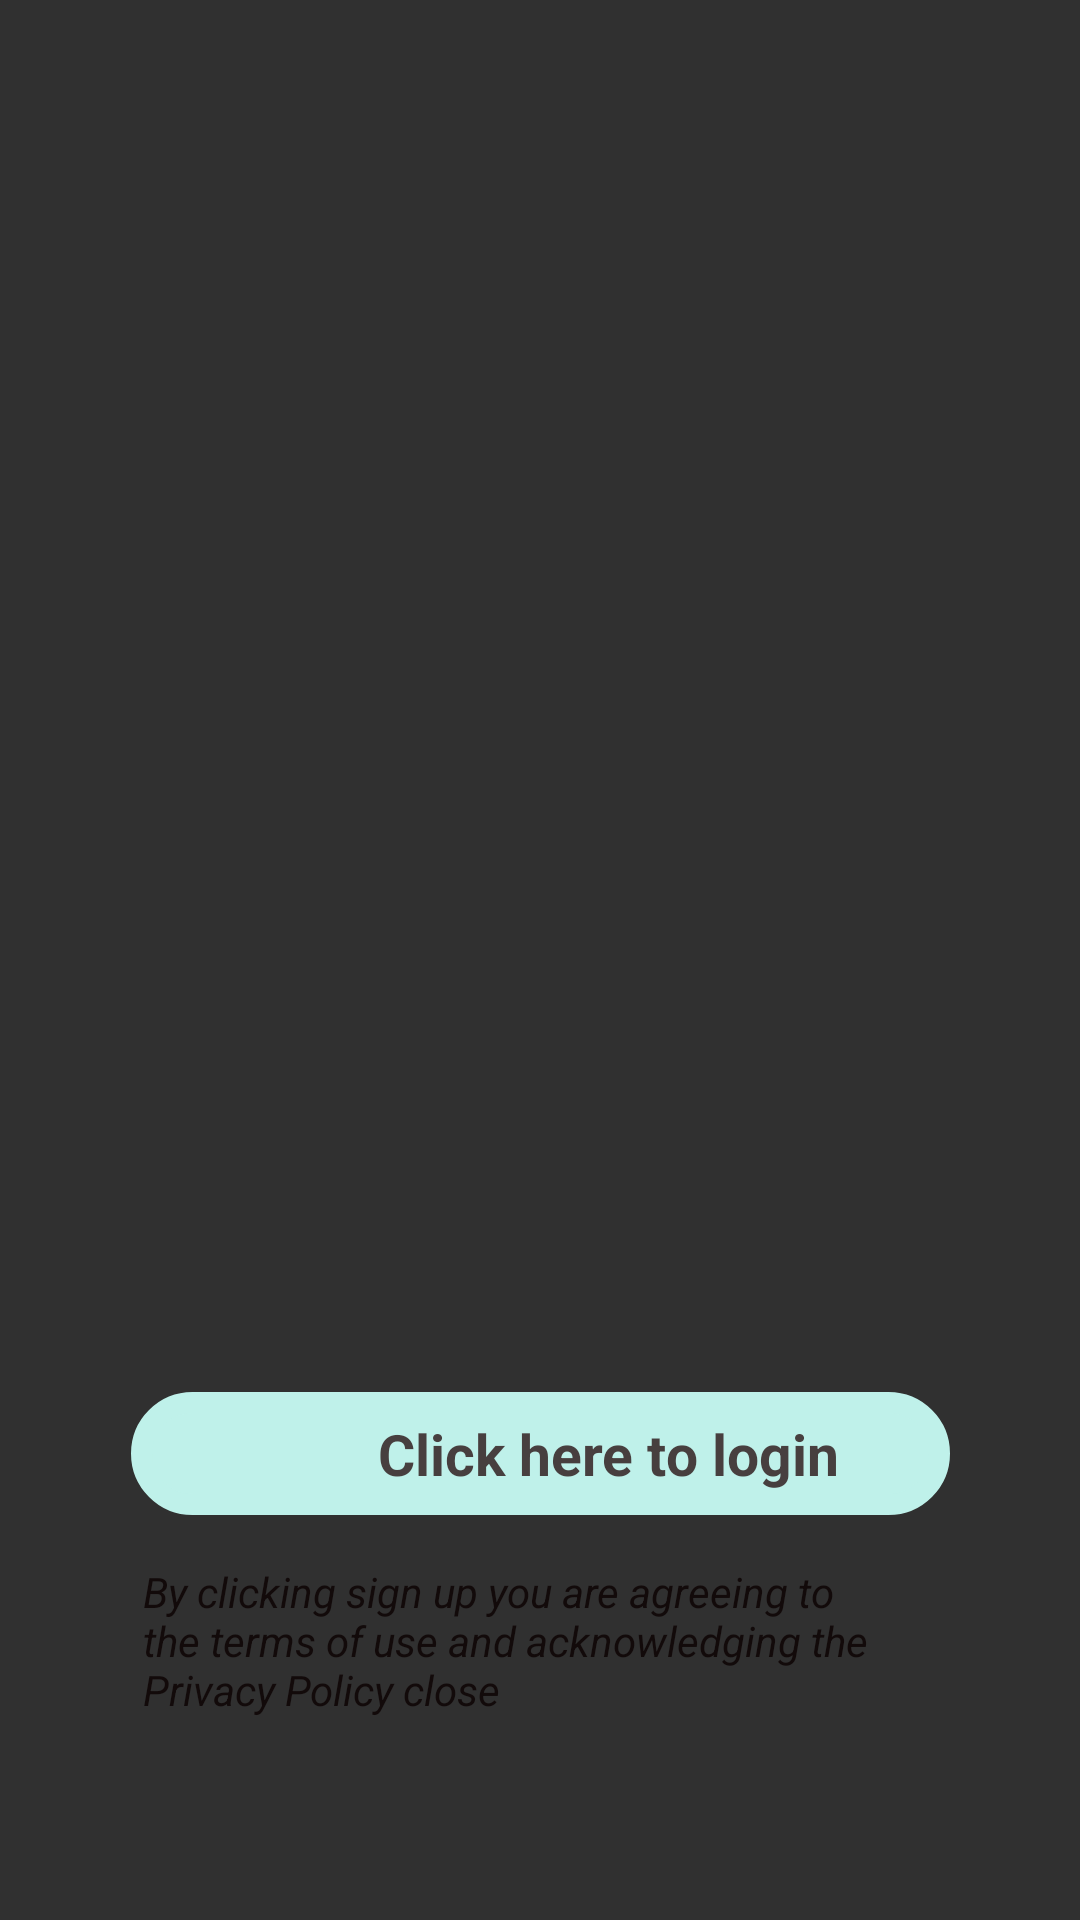

Android layout source for this screen:
<!-- AndroidManifest.xml: activity theme Theme.Design.NoActionBar -->
<!-- res/layout/activity_main.xml -->
<?xml version="1.0" encoding="utf-8"?>
<androidx.constraintlayout.widget.ConstraintLayout xmlns:android="http://schemas.android.com/apk/res/android"
    xmlns:app="http://schemas.android.com/apk/res-auto"
    xmlns:tools="http://schemas.android.com/tools"
    android:layout_width="match_parent"
    android:layout_height="match_parent"
    app:circularflow_radiusInDP="10dp"
    tools:context=".MainActivity">

    <ImageView
        android:id="@+id/imageView"
        android:layout_width="434dp"
        android:layout_height="812dp"
        app:layout_constraintBottom_toBottomOf="parent"
        app:layout_constraintEnd_toEndOf="parent"
        app:layout_constraintHorizontal_bias="0.497"
        app:layout_constraintStart_toStartOf="parent"
        app:layout_constraintTop_toTopOf="parent"
        app:srcCompat="@drawable/bg" />

    <LinearLayout
        android:id="@+id/login"
        android:layout_width="273dp"
        android:layout_height="41dp"
        android:layout_marginTop="550dp"
        android:background="@drawable/rbg"
        android:orientation="horizontal"
        app:circularflow_defaultRadius="10dp"
        app:layout_constraintEnd_toEndOf="parent"
        app:layout_constraintStart_toStartOf="parent"
        app:layout_constraintTop_toTopOf="@+id/imageView">

        <ImageView
            android:id="@+id/imageView7"
            android:layout_width="wrap_content"
            android:layout_height="match_parent"
            android:layout_margin="5dp"
            android:layout_weight="1"
            android:paddingLeft="5dp"
            app:srcCompat="@drawable/googleg_standard_color_18" />

        <TextView
            android:id="@+id/login_text"
            android:layout_width="wrap_content"
            android:layout_height="match_parent"
            android:layout_gravity="center|center_horizontal|center_vertical"
            android:layout_weight="1"
            android:gravity="center|center_horizontal|center_vertical"
            android:paddingRight="10dp"
            android:text="Click here to login "
            android:textColor="#473F3F"
            android:textSize="19dp"
            android:textStyle="bold" />
    </LinearLayout>

    <TextView
        android:id="@+id/textView6"
        android:layout_width="265dp"
        android:layout_height="63dp"
        android:layout_marginTop="16dp"
        android:text="By clicking sign up you are agreeing to the terms of use and acknowledging the Privacy Policy close"
        android:textColor="#120A0A"
        android:textStyle="italic"
        app:layout_constraintEnd_toEndOf="parent"
        app:layout_constraintStart_toStartOf="parent"
        app:layout_constraintTop_toBottomOf="@+id/login" />

    <ImageView
        android:id="@+id/imageView2"
        android:layout_width="332dp"
        android:layout_height="159dp"

        android:layout_marginTop="120dp"
        android:paddingTop="25dp"
        app:layout_constraintEnd_toEndOf="parent"
        app:layout_constraintHorizontal_bias="0.493"
        app:layout_constraintStart_toStartOf="parent"
        app:layout_constraintTop_toTopOf="parent"
        app:srcCompat="@drawable/besafe" />

    <ImageView
        android:id="@+id/imageView6"
        android:layout_width="265dp"
        android:layout_height="39dp"
        app:layout_constraintEnd_toEndOf="parent"
        app:layout_constraintStart_toStartOf="parent"
        app:layout_constraintTop_toBottomOf="@+id/imageView2"
        app:srcCompat="@drawable/save" />


</androidx.constraintlayout.widget.ConstraintLayout>
<!-- resources referenced by this layout -->
<resources>
  <!-- drawable besafe: png bitmap (drawable, 14943 bytes) -->
  <!-- drawable rbg (drawable) -->
  <?xml version="1.0" encoding="utf-8"?>
  <shape xmlns:android="http://schemas.android.com/apk/res/android">
  
          <solid android:color="#BFF1EA" />
          
          <stroke
              android:width="7dp"
              android:color="#BFF1EA" />
  
          <corners android:radius="20dp" />
  
      </shape>
  <!-- drawable save: png bitmap (drawable, 20022 bytes) -->
</resources>
